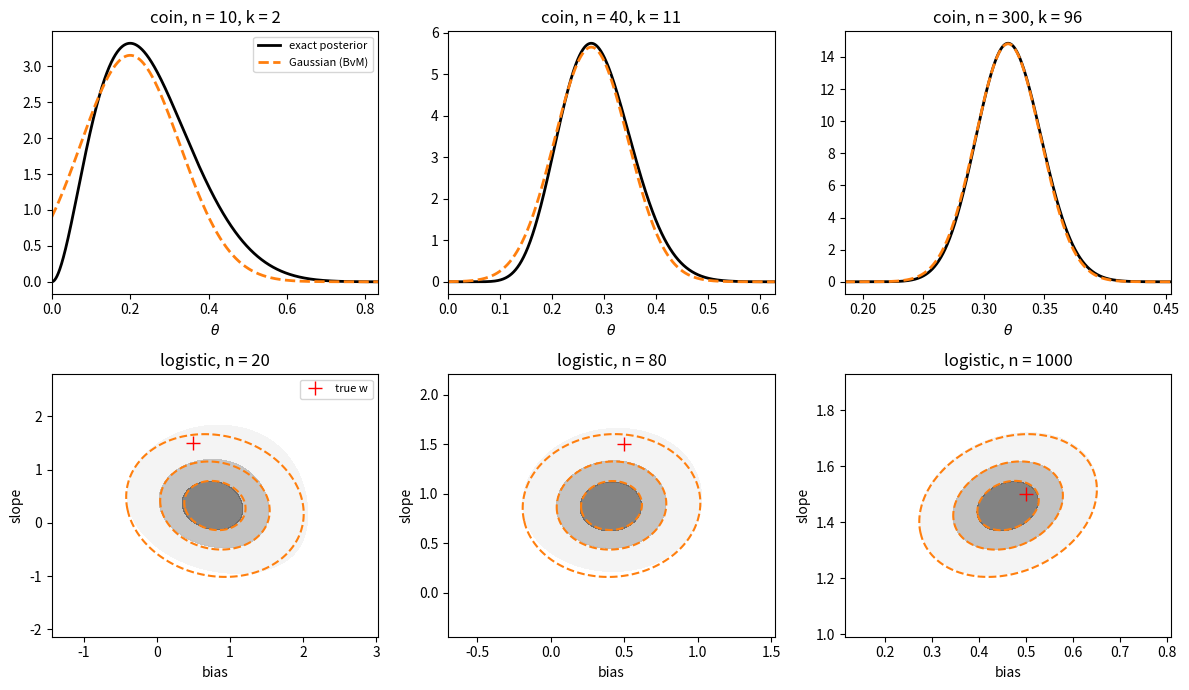
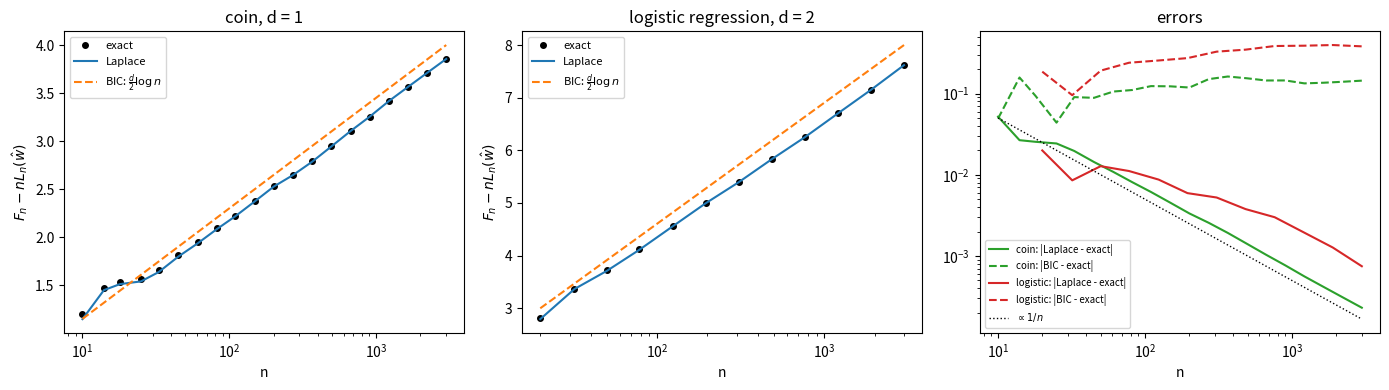

Recreate these plots in Python, in order.
import numpy as np
import matplotlib.pyplot as plt
from scipy.special import gammaln, expit, log_expit, logsumexp
from scipy.optimize import minimize
from scipy.stats import binom, poisson, nbinom

rng = np.random.default_rng(1)

# ---- 1-D toy: a coin. theta in [0,1], uniform prior, n flips with k heads.
# Z_n = int_0^1 theta^k (1-theta)^(n-k) dtheta = k!(n-k)!/(n+1)!  (a Beta function), exactly.
theta0, N1 = 0.3, 3000
flips = (rng.random(N1) < theta0).astype(int)

def coin_F_exact(n):
    k = flips[:n].sum()
    return -(gammaln(k + 1) + gammaln(n - k + 1) - gammaln(n + 2))

# ---- 2-D toy: logistic regression, w = (bias, slope), prior N(0, tau^2 I), x ~ N(0, 1).
w_true, tau, N2 = np.array([0.5, 1.5]), 2.0, 3000
x2 = rng.normal(size=N2)
y2 = (rng.random(N2) < expit(w_true[0] + w_true[1] * x2)).astype(float)

def nll_sum(W, n):
    # n * L_n(w) for an array of parameters W[..., 2], on the first n data points
    z = W[..., 0, None] + W[..., 1, None] * x2[:n]
    return -(y2[:n] * log_expit(z) + (1 - y2[:n]) * log_expit(-z)).sum(-1)

def log_prior(W):
    return -0.5 * (W ** 2).sum(-1) / tau ** 2 - np.log(2 * np.pi * tau ** 2)

def logistic_mle(n):
    # w_hat, H_n = Hessian of L_n at w_hat, and n L_n(w_hat)
    r = minimize(lambda w: nll_sum(w, n) / n, np.zeros(2), method="BFGS", options={"gtol": 1e-10})
    w = r.x
    p = expit(w[0] + w[1] * x2[:n])
    X = np.c_[np.ones(n), x2[:n]]
    return w, (X * (p * (1 - p))[:, None]).T @ X / n, n * r.fun

def logistic_grid(n, G=101, half_width=10.0):
    # The exact posterior on a G x G grid centred at w_hat, spanning +-half_width posterior s.d.
    w, H, nLhat = logistic_mle(n)
    sd = np.sqrt(np.diag(np.linalg.inv(n * H)))
    a = np.linspace(w[0] - half_width * sd[0], w[0] + half_width * sd[0], G)
    b = np.linspace(w[1] - half_width * sd[1], w[1] + half_width * sd[1], G)
    A, B = np.meshgrid(a, b, indexing="ij")
    logw = log_prior(np.stack([A, B], -1)) - nll_sum(np.stack([A, B], -1), n)  # log(phi e^{-n L_n})
    m = logw.max()
    F = -(m + np.log(np.trapezoid(np.trapezoid(np.exp(logw - m), b, axis=1), a)))  # F_n = -log Z_n
    return dict(a=a, b=b, logw=logw, F=F, w=w, H=H, nLhat=nLhat)

from scipy.stats import beta as beta_dist, norm, multivariate_normal

fig, ax = plt.subplots(2, 3, figsize=(12, 7))
th = np.linspace(1e-4, 1 - 1e-4, 4000)
print("coin: total-variation distance between posterior and Gaussian")
for j, n in enumerate([10, 40, 300]):
    k = flips[:n].sum(); t = k / n
    post, gauss = beta_dist.pdf(th, k + 1, n - k + 1), norm.pdf(th, t, np.sqrt(t * (1 - t) / n))
    ax[0, j].plot(th, post, "k", lw=2, label="exact posterior")
    ax[0, j].plot(th, gauss, "C1--", lw=2, label="Gaussian (BvM)")
    lo, hi = max(0, t - 5 * np.sqrt(t * (1 - t) / n)), min(1, t + 5 * np.sqrt(t * (1 - t) / n))
    ax[0, j].set_xlim(lo, hi); ax[0, j].set_title(f"coin, n = {n}, k = {k}"); ax[0, j].set_xlabel(r"$\theta$")
for n in [10, 40, 300, 3000]:
    k = flips[:n].sum(); t = k / n
    sd, th01 = np.sqrt(t * (1 - t) / n), np.linspace(0, 1, 200001)
    outside = norm.cdf(0, t, sd) + norm.sf(1, t, sd)          # Gaussian mass outside [0, 1]
    tv = 0.5 * np.trapezoid(np.abs(beta_dist.pdf(th01, k + 1, n - k + 1) - norm.pdf(th01, t, sd)), th01) + 0.5 * outside
    print(f"  n = {n:5d}:  TV = {tv:.3f}   (TV * sqrt(n) = {tv * np.sqrt(n):.2f})")
ax[0, 0].legend(fontsize=8)

def level_of_mass(p, masses):
    # density thresholds enclosing the given probability masses (p normalised on a uniform grid)
    s = np.sort(p.ravel())[::-1]; c = np.cumsum(s) / s.sum()
    return sorted(s[np.searchsorted(c, m)] for m in masses)

for j, n in enumerate([20, 80, 1000]):
    g = logistic_grid(n, G=121, half_width=4.5)
    A, B = np.meshgrid(g["a"], g["b"], indexing="ij")
    p = np.exp(g["logw"] - g["logw"].max())
    gauss = multivariate_normal(g["w"], np.linalg.inv(n * g["H"])).pdf(np.stack([A, B], -1))
    masses = [0.95, 0.68, 0.3]
    ax[1, j].contourf(A, B, p, levels=level_of_mass(p, masses) + [p.max()], cmap="Greys", alpha=0.6)
    ax[1, j].contour(A, B, gauss, levels=level_of_mass(gauss, masses), colors="C1", linestyles="--")
    ax[1, j].plot(*w_true, "r+", ms=10, label="true w")
    ax[1, j].set_title(f"logistic, n = {n}"); ax[1, j].set_xlabel("bias"); ax[1, j].set_ylabel("slope")
ax[1, 0].legend(fontsize=8)
plt.tight_layout(); plt.show()

ns1 = np.unique(np.round(np.logspace(1, np.log10(N1), 20)).astype(int))
ns2 = np.unique(np.round(np.logspace(np.log10(20), np.log10(N2), 12)).astype(int))

coin = []
for n in ns1:
    k = flips[:n].sum(); t = k / n
    nLhat = -(k * np.log(t) + (n - k) * np.log1p(-t))
    lap = nLhat + 0.5 * np.log(n / (2 * np.pi)) + 0.5 * np.log(1 / (t * (1 - t)))   # log phi = 0
    coin.append((coin_F_exact(n) - nLhat, lap - nLhat, 0.5 * np.log(n)))
coin = np.array(coin)

logi = []
for n in ns2:
    g = logistic_grid(n)
    lap = g["nLhat"] + np.log(n / (2 * np.pi)) + 0.5 * np.log(np.linalg.det(g["H"])) - log_prior(g["w"])
    logi.append((g["F"] - g["nLhat"], lap - g["nLhat"], np.log(n)))
logi = np.array(logi)

fig, ax = plt.subplots(1, 3, figsize=(14, 4))
for a, ns, r, name in [(ax[0], ns1, coin, "coin, d = 1"), (ax[1], ns2, logi, "logistic regression, d = 2")]:
    a.plot(ns, r[:, 0], "ko", ms=4, label="exact")
    a.plot(ns, r[:, 1], "C0-", label="Laplace")
    a.plot(ns, r[:, 2], "C1--", label=r"BIC: $\frac{d}{2}\log n$")
    a.set_xscale("log"); a.set_xlabel("n"); a.set_ylabel(r"$F_n - nL_n(\hat w)$"); a.set_title(name); a.legend(fontsize=8)
for ns, r, c, name in [(ns1, coin, "C2", "coin"), (ns2, logi, "C3", "logistic")]:
    ax[2].loglog(ns, np.abs(r[:, 1] - r[:, 0]), "-", color=c, label=f"{name}: |Laplace - exact|")
    ax[2].loglog(ns, np.abs(r[:, 2] - r[:, 0]), "--", color=c, label=f"{name}: |BIC - exact|")
ax[2].loglog(ns1, 0.5 / ns1, "k:", lw=1, label=r"$\propto 1/n$")
ax[2].set_xlabel("n"); ax[2].set_title("errors"); ax[2].legend(fontsize=7)
plt.tight_layout(); plt.show()
print("coin:     n, exact, Laplace, BIC  (all minus n L_n(w_hat))")
for i in [0, len(ns1) // 2, -1]:
    print(f"  {ns1[i]:5d}  {coin[i, 0]:7.3f}  {coin[i, 1]:7.3f}  {coin[i, 2]:7.3f}")
print("logistic: n, exact, Laplace, BIC")
for i in [0, len(ns2) // 2, -1]:
    print(f"  {ns2[i]:5d}  {logi[i, 0]:7.3f}  {logi[i, 1]:7.3f}  {logi[i, 2]:7.3f}")

mu, n, R = 4.0, 100, 4000
xs = np.arange(61)                                   # count support (P(X > 60) is negligible)
wg = np.linspace(np.log(mu) - 1.5, np.log(mu) + 1.5, 401)
log_pois = xs[:, None] * wg[None, :] - np.exp(wg)[None, :] - gammaln(xs + 1)[:, None]   # log p(x | w)
log_phi = -0.5 * (wg - np.log(mu) - 0.3) ** 2
L_minus_L0 = lambda w: np.exp(w) - mu * w - (mu - mu * np.log(mu))   # L(w) - L(w0), using E X = mu

rows = []
for D, q in [(0.5, binom(8, 0.5)), (1.0, poisson(mu)), (2.0, nbinom(4, 0.5))]:
    qx = q.pmf(xs) / q.pmf(xs).sum()
    L0 = -(qx * (xs * np.log(mu) - mu - gammaln(xs + 1))).sum()       # L(w0), w0 = log mu
    sums = q.rvs(size=(R, n), random_state=rng).sum(1)
    xbar = sums / n
    res = {"MLE": L_minus_L0(np.log(xbar))}
    for beta in [1.0, 4.0]:
        lp = log_phi[None, :] + beta * (sums[:, None] * wg[None, :] - n * np.exp(wg)[None, :])
        post = np.exp(lp - logsumexp(lp, axis=1, keepdims=True))          # posterior weights on the grid
        pred = post @ np.exp(log_pois).T                                   # posterior predictive p(x | D_n)
        res[f"Bayes b={beta:g}"] = -(np.log(pred) @ qx) - L0
        if beta == 1.0:
            res["Gibbs b=1"] = post @ L_minus_L0(wg)
    theory = {"MLE": D / 2, "Bayes b=1": 0.5, "Bayes b=4": 1 / 8 + (1 - 1 / 4) * D / 2, "Gibbs b=1": (1 + D) / 2}
    rows.append((D, res, theory))

print(f"n x expected excess loss, n = {n}, {R} samples each (Monte Carlo +- 1 s.e.; theory in brackets)")
print(f"{'D':>4} " + "".join(f"{k:>22}" for k in ["MLE", "Bayes b=1", "Gibbs b=1", "Bayes b=4"]))
for D, res, theory in rows:
    print(f"{D:4.1f} " + "".join(
        f"{n * res[k].mean():9.3f} +- {n * res[k].std() / np.sqrt(R):.3f} [{theory[k]:.3f}]" for k in
        ["MLE", "Bayes b=1", "Gibbs b=1", "Bayes b=4"]))
